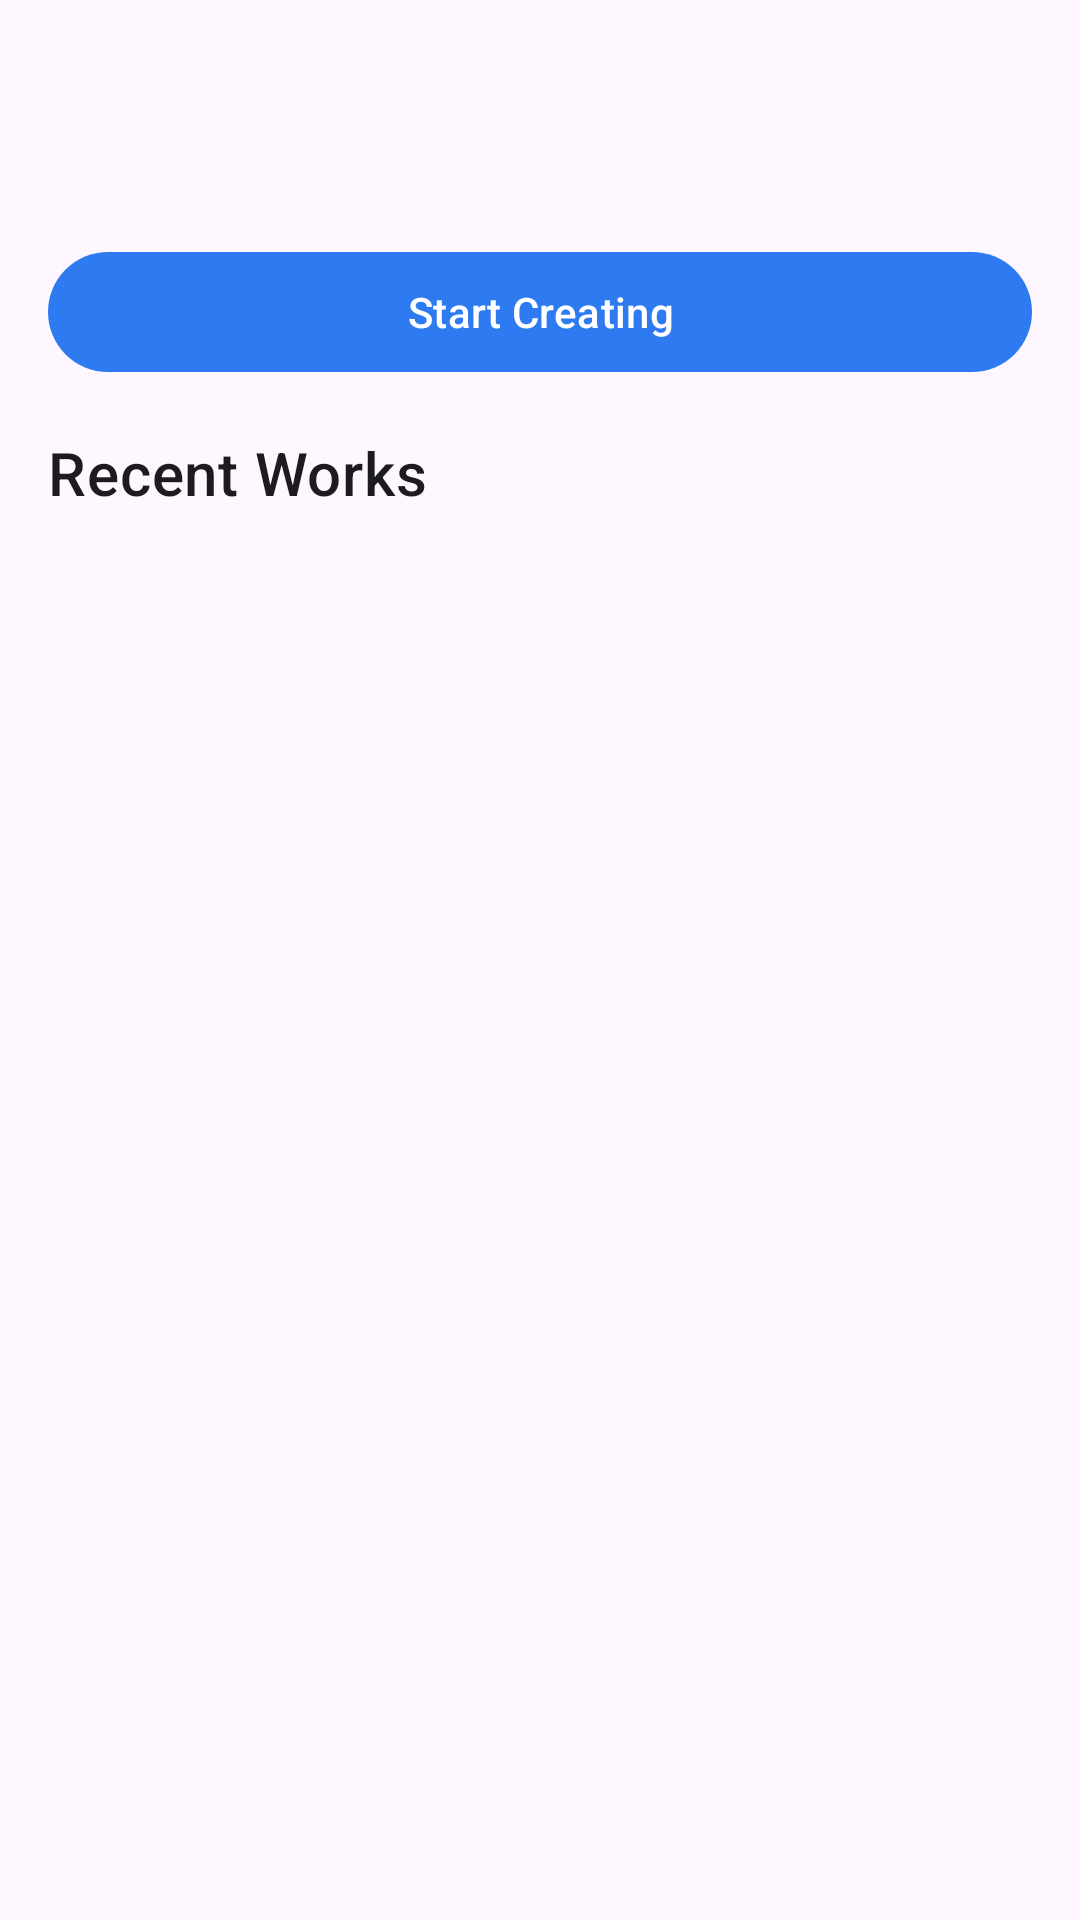

Here is an Android app screen rendered from its layout file. Give the layout XML and the strings, colors and styles it references.
<!-- AndroidManifest.xml: application theme Theme.CanvasCue -->
<!-- res/layout/fragment_home.xml -->
<?xml version="1.0" encoding="utf-8"?>
<androidx.coordinatorlayout.widget.CoordinatorLayout xmlns:android="http://schemas.android.com/apk/res/android"
    xmlns:app="http://schemas.android.com/apk/res-auto"
    android:layout_width="match_parent"
    android:layout_height="match_parent">

    <com.google.android.material.appbar.AppBarLayout
        android:layout_width="match_parent"
        android:layout_height="wrap_content">

        <com.google.android.material.appbar.MaterialToolbar
            android:id="@+id/toolbar"
            android:layout_width="match_parent"
            android:layout_height="?attr/actionBarSize" />

    </com.google.android.material.appbar.AppBarLayout>

    <androidx.core.widget.NestedScrollView
        android:id="@+id/contentGroup"
        android:layout_width="match_parent"
        android:layout_height="match_parent"
        app:layout_behavior="@string/appbar_scrolling_view_behavior">

        <LinearLayout
            android:layout_width="match_parent"
            android:layout_height="wrap_content"
            android:orientation="vertical"
            android:padding="16dp">

            <com.google.android.material.button.MaterialButton
                android:id="@+id/btnNewProject"
                android:layout_width="match_parent"
                android:layout_height="wrap_content"
                android:text="@string/start_creating" />

            <TextView
                android:layout_width="wrap_content"
                android:layout_height="wrap_content"
                android:layout_marginTop="16dp"
                android:text="@string/recent_works"
                android:textAppearance="?attr/textAppearanceHeadline6" />

            <androidx.recyclerview.widget.RecyclerView
                android:id="@+id/recentWorksList"
                android:layout_width="match_parent"
                android:layout_height="wrap_content"
                app:layoutManager="androidx.recyclerview.widget.GridLayoutManager"
                app:spanCount="2" />

        </LinearLayout>

    </androidx.core.widget.NestedScrollView>

    <com.google.android.material.progressindicator.LinearProgressIndicator
        android:id="@+id/loadingIndicator"
        android:layout_width="match_parent"
        android:layout_height="wrap_content"
        android:layout_gravity="top"
        android:indeterminate="true"
        android:visibility="gone" />

</androidx.coordinatorlayout.widget.CoordinatorLayout>
<!-- resources referenced by this layout -->
<resources>
  <string name="recent_works">Recent Works</string>
  <string name="start_creating">Start Creating</string>
  <color name="primary">#FF2D7AF1</color>
  <color name="primary_variant">#FF1E63D0</color>
  <color name="on_primary">#FFFFFFFF</color>
  <color name="secondary">#FF00D5C3</color>
  <color name="secondary_variant">#FF00B4A5</color>
  <color name="on_secondary">#FF000000</color>
  <style name="TextAppearance.CanvasCue.LabelSmall" parent="TextAppearance.Material3.LabelSmall">
          <item name="android:textSize">11sp</item>
          <item name="android:textColor">@color/text_secondary</item>
          <item name="fontFamily">@font/poppins_medium</item>
          <item name="android:fontFamily">@font/poppins_medium</item>
          <item name="android:letterSpacing">0.05</item>
      </style>
  <style name="TextAppearance.CanvasCue.HeadlineLarge" parent="TextAppearance.Material3.HeadlineLarge">
          <item name="android:textSize">32sp</item>
          <item name="android:textColor">@color/text_primary</item>
          <item name="android:letterSpacing">-0.02</item>
      </style>
  <style name="TextAppearance.CanvasCue.HeadlineMedium" parent="TextAppearance.Material3.HeadlineMedium">
          <item name="android:textSize">24sp</item>
          <item name="android:textColor">@color/text_primary</item>
          <item name="android:letterSpacing">-0.01</item>
      </style>
  <style name="TextAppearance.CanvasCue.BodyLarge" parent="TextAppearance.Material3.BodyLarge">
          <item name="android:textSize">16sp</item>
          <item name="android:textColor">@color/text_secondary</item>
      </style>
  <style name="TextAppearance.CanvasCue.BodyMedium" parent="TextAppearance.Material3.BodyMedium">
          <item name="android:textSize">14sp</item>
          <item name="android:textColor">@color/text_secondary</item>
      </style>
  <style name="ShapeAppearance.CanvasCue.SmallComponent" parent="ShapeAppearance.Material3.SmallComponent">
          <item name="cornerFamily">rounded</item>
          <item name="cornerSize">8dp</item>
      </style>
  <style name="ShapeAppearance.CanvasCue.MediumComponent" parent="ShapeAppearance.Material3.MediumComponent">
          <item name="cornerFamily">rounded</item>
          <item name="cornerSize">16dp</item>
      </style>
  <style name="ShapeAppearance.CanvasCue.LargeComponent" parent="ShapeAppearance.Material3.LargeComponent">
          <item name="cornerFamily">rounded</item>
          <item name="cornerSize">24dp</item>
      </style>
  <color name="text_secondary">#FF49454F</color>
  <color name="text_primary">#FF1C1B1F</color>
</resources>
